Run: headless pygame with SDL's dummy video driver; simulated clock (each Clock.tick advances the game by its frame time, no real sleeping); random seed 0; keys injected as events and as key.get_pressed() state; mouse plan: one left click at the window centre at the start of phase 2, then a move to the lower-right quarter at the start of phase 3.
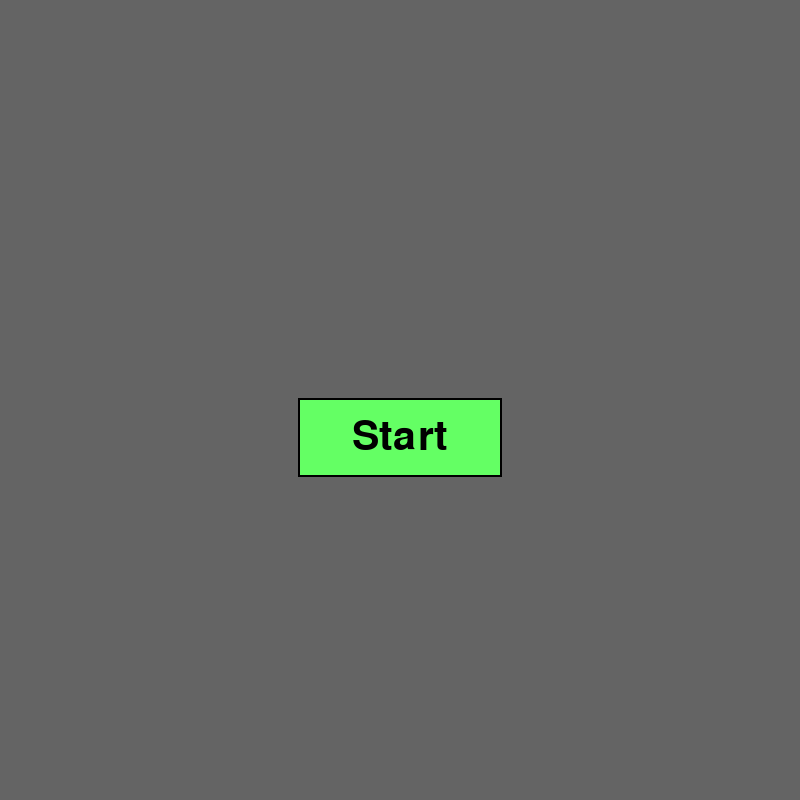
Frame 1 of 4 · flips 1–60 · no input
Frame 2 of 4 · flips 61–180 · clicked the window centre · tapped SPACE, RETURN · held RIGHT (→), D · screen unchanged from frame 1, image omitted
Frame 3 of 4 · flips 181–300 · moved the mouse to the lower-right quarter · held DOWN (↓), S · screen unchanged from frame 2, image omitted
Frame 4 of 4 · flips 301–420 · held LEFT (←), A, UP (↑), W · screen unchanged from frame 3, image omitted

The pygame program that drew these frames:

# Importing some stuff
import pygame, sys, os, random
from pygame.locals import *

# Initilazing
pygame.init()
clock = pygame.time.Clock()

# Seting up screen
win_size = (800, 800)
win = pygame.display.set_mode(win_size, 0, 32)
pygame.display.set_caption("Get out of here")

class Button():
    def __init__(self, color, x,y,width,height, text=''):
        self.color = color
        self.x = x
        self.y = y
        self.width = width
        self.height = height
        self.text = text

    def draw(self,win,outline=None):
        #Call this method to draw the button on the screen
        if outline:
            pygame.draw.rect(win, outline, (self.x-2,self.y-2,self.width+4,self.height+4),0)
            
        pygame.draw.rect(win, self.color, (self.x,self.y,self.width,self.height),0)
        
        if self.text != '':
            font = pygame.font.SysFont('consolas', 60)
            text = font.render(self.text, 1, (0,0,0))
            win.blit(text, (self.x + (self.width/2 - text.get_width()/2), self.y + (self.height/2 - text.get_height()/2)))

    def isOver(self, pos):
        #Pos is the mouse position or a tuple of (x,y) coordinates
        if pos[0] > self.x and pos[0] < self.x + self.width:
            if pos[1] > self.y and pos[1] < self.y + self.height:
                return True
            
        return False
        
class Enemies():
    def __init__(self, count):
        self.count = count
        self.x = 0
        self.y = -40
        self.width = 40
        self.hright = 40
        self.positions = []
        self.select_random()
        
    def select_random(self):
        self.positions.clear()
        
        for i in range(self.count):
            self.positions.append(random.randint(0, win_size[0] - self.width))

    def draw(self, win):
        for i in range(len(self.positions)):
            self.x = self.positions[i]
            pygame.draw.rect(win, (200, 100, 200), (self.x, self.y, self.width, self.hright))
            
    def move(self, speed, win, player):
        self.y += speed
        
        if self.y > win_size[1]:
            self.select_random()
            self.draw(win)
            self.y = 0
        
"""
    def touching(self, py, px):
        if py < self.y and py + 50 > self.y + self.width:
            for enemy in self.positions:
                if px < enemy

        else:
            return False
"""
class Player():
    def __init__(self):
        self.x = 400
        self.y = 700
        self.width = 50 # Šířka
        self.height = 50 # Výška
        
    def move_right(self, speed):
        self.x += speed
        
        if self.x > win_size[0] - self.width:
            self.x -= speed

    def move_left(self, speed):
        self.x -= speed
        
        if self.x < 0:
            self.x += speed
        
    def draw(self, win):
        pygame.draw.rect(win, (100, 100, 100), (self.x, self.y, self.width, self.height))



def loby(win):
    run = True
    start_button = Button((100, 255, 100), 300, 400, 200, 75, "Start")
    quit_button = Button((100, 255, 100), 300, 400, 200, 75, "quit")

    while run:
        redraw_loby(win, start_button)
        # Quiting game 
        for event in pygame.event.get():
            mouse_pos = pygame.mouse.get_pos()
            if event.type == QUIT:
                pygame.quit()
                sys.exit()
                run = False
                
            if event.type == MOUSEBUTTONDOWN:
                if start_button.isOver(mouse_pos):
                    run = False
                    game()

def redraw_loby(win, start_button):
    win.fill((100, 100, 100))

    start_button.draw(win, (0, 0, 0))
    
    pygame.display.update()
    clock.tick(60)


def game():
    moving_left = False
    moving_right = False
    
    enemies = Enemies(10)
    player = Player()
    run = True
    
    while run:
        redraw_game(win, player, enemies)
        # Quiting game 
        for event in pygame.event.get():
            if event.type == QUIT:
                pygame.quit()
                sys.exit()
                run = False
            if event.type == KEYDOWN:
                if event.key == K_a or event.key == K_LEFT:
                    moving_left = True
                            
                if event.key == K_d or event.key == K_RIGHT:
                    moving_right = True
                            
            if event.type == KEYUP:
                if event.key == K_a or event.key == K_LEFT:
                    moving_left = False
                            
                if event.key == K_d or event.key == K_RIGHT:
                    moving_right = False
                            
        if moving_left == True:
            player.move_left(10)
                    
        if moving_right == True:
            player.move_right(10)
            
def redraw_game(win, player, enemies):
    win.fill((0, 0, 0))
    
    player.draw(win)
    enemies.move(10, win, player)
    enemies.draw(win)
    
    pygame.display.update()
    clock.tick(60)

        
loby(win)
